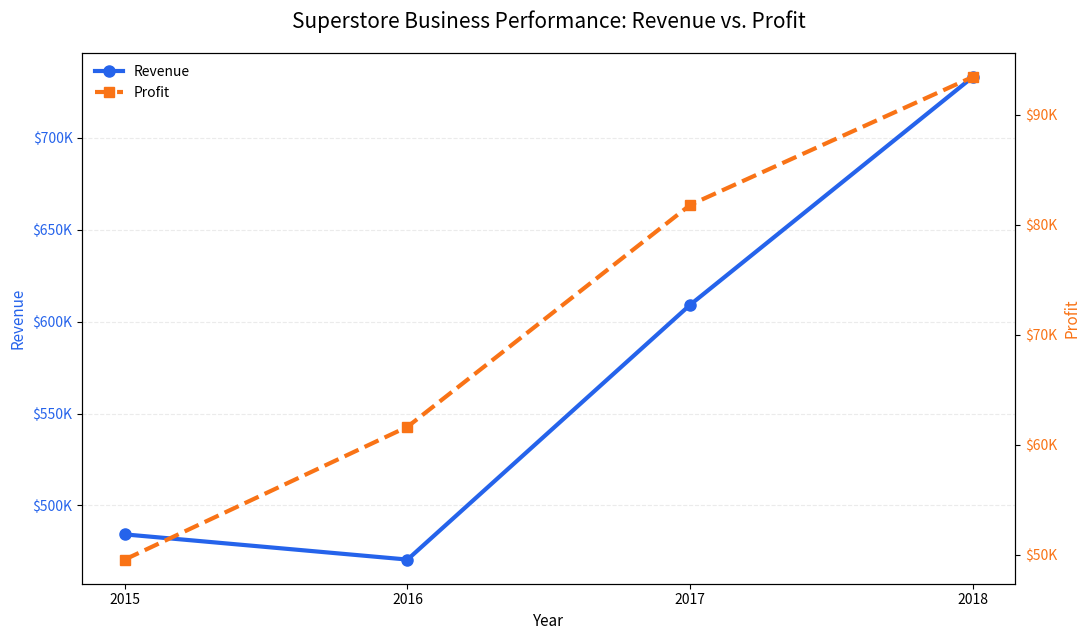
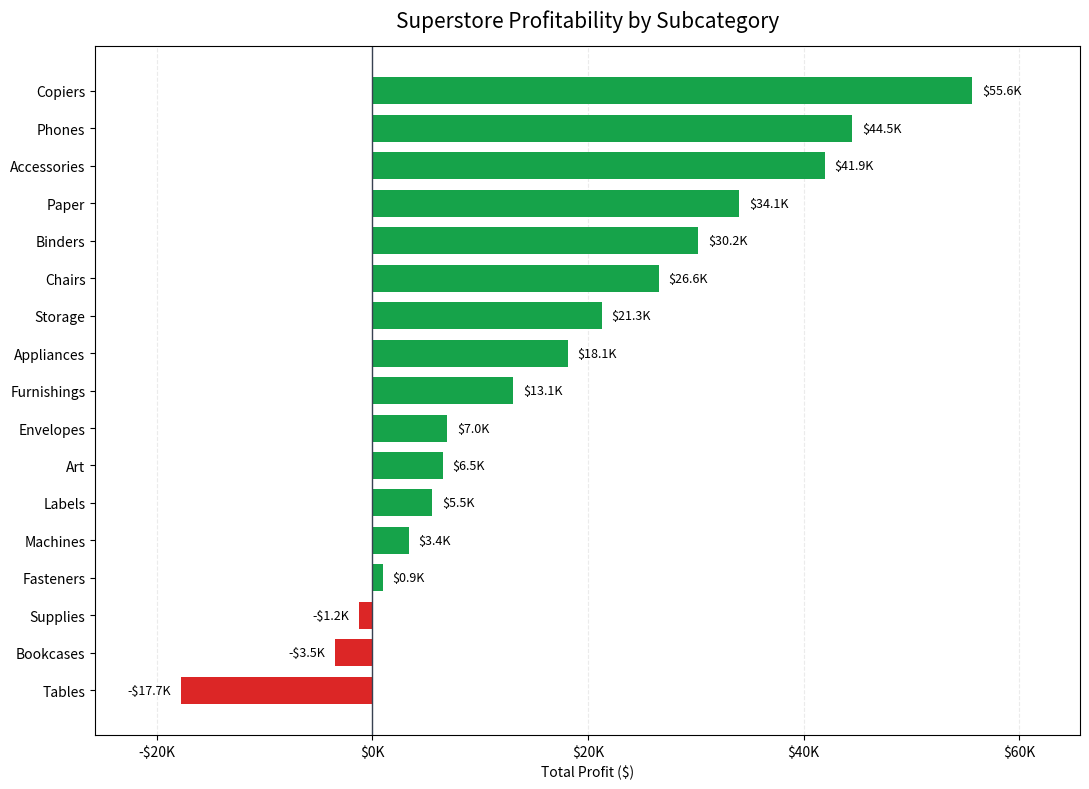
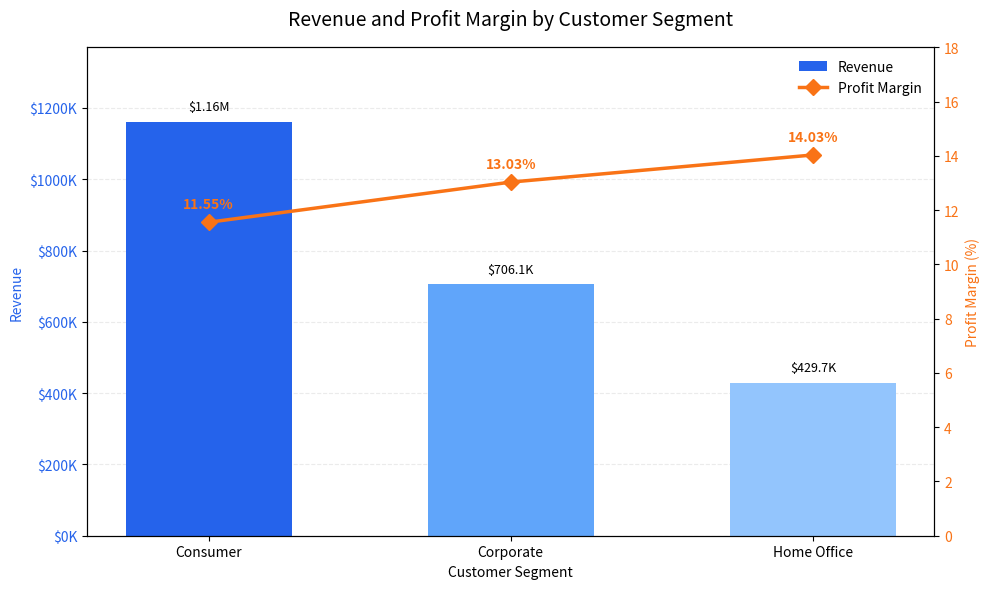

These charts were generated, in order, by the following Python code:
import matplotlib.pyplot as plt
from matplotlib.ticker import FuncFormatter
from pathlib import Path

# Output folder
output_dir = Path("visuals")
output_dir.mkdir(exist_ok=True)

# Validated SQL results
years = [2015, 2016, 2017, 2018]
revenue = [484247.50, 470532.51, 609205.60, 733215.26]
profit = [49543.97, 61618.60, 81795.17, 93439.27]

# Compact currency formatting: $484K, $1.2M, etc.
def format_currency(value, _):
    if abs(value) >= 1_000_000:
        return f"${value / 1_000_000:.1f}M"
    return f"${value / 1_000:.0f}K"

# Create chart
fig, ax1 = plt.subplots(figsize=(11, 6.5))

# Revenue line
revenue_line, = ax1.plot(
    years, revenue,
    color="#2563EB",
    marker="o",
    linewidth=3,
    markersize=8,
    label="Revenue",
)
ax1.set_xlabel("Year", fontsize=11)
ax1.set_ylabel("Revenue", color="#2563EB", fontsize=11)
ax1.tick_params(axis="y", labelcolor="#2563EB")
ax1.set_xticks(years)
ax1.yaxis.set_major_formatter(FuncFormatter(format_currency))
ax1.grid(axis="y", linestyle="--", alpha=0.25)

# Profit line
ax2 = ax1.twinx()
profit_line, = ax2.plot(
    years, profit,
    color="#F97316",
    marker="s",
    linewidth=3,
    markersize=7,
    linestyle="--",
    label="Profit",
)
ax2.set_ylabel("Profit", color="#F97316", fontsize=11)
ax2.tick_params(axis="y", labelcolor="#F97316")
ax2.yaxis.set_major_formatter(FuncFormatter(format_currency))

# Combined legend
ax1.legend(
    [revenue_line, profit_line],
    ["Revenue", "Profit"],
    loc="upper left",
    frameon=False,
)

plt.title(
    "Superstore Business Performance: Revenue vs. Profit",
    fontsize=15,
    pad=18,
)
fig.tight_layout()

# Save chart
output_path = output_dir / "annual_performance.png"
fig.savefig(output_path, dpi=300, bbox_inches="tight")
plt.close(fig)

print(f"Chart saved to: {output_path.resolve()}")


# Chart 2: Profitability by Subcategory

import numpy as np
from matplotlib.ticker import FuncFormatter

subcategories = [
    "Tables", "Bookcases", "Supplies", "Fasteners", "Machines",
    "Labels", "Art", "Envelopes", "Furnishings", "Appliances",
    "Storage", "Chairs", "Binders", "Paper", "Accessories",
    "Phones", "Copiers"
]

subcategory_profit = [
    -17725.4811, -3472.5560, -1189.0995, 949.5182, 3384.7569,
    5546.2540, 6527.7870, 6964.1767, 13059.1436, 18138.0054,
    21278.8264, 26590.1663, 30221.7633, 34053.5693, 41936.6357,
    44515.7306, 55617.8249
]

# Sort from lowest to highest profit
sorted_indices = np.argsort(subcategory_profit)
categories = [subcategories[i] for i in sorted_indices]
profits = [subcategory_profit[i] for i in sorted_indices]

colors = ["#DC2626" if value < 0 else "#16A34A" for value in profits]

fig, ax = plt.subplots(figsize=(11, 8))

bars = ax.barh(categories, profits, color=colors, height=0.72)
ax.axvline(0, color="#374151", linewidth=1)

ax.xaxis.set_major_formatter(
    FuncFormatter(lambda value, _: f"-${abs(value)/1000:.0f}K"
                  if value < 0 else f"${value/1000:.0f}K")
)

ax.set_xlabel("Total Profit ($)")
ax.set_title("Superstore Profitability by Subcategory", fontsize=15, pad=14)
ax.grid(axis="x", linestyle="--", alpha=0.25)
ax.set_axisbelow(True)

# Add labels to each bar
for bar, value in zip(bars, profits):
    if value < 0:
        ax.text(
            value - 900, bar.get_y() + bar.get_height() / 2,
            f"-${abs(value)/1000:.1f}K",
            va="center", ha="right", fontsize=9
        )
    else:
        ax.text(
            value + 900, bar.get_y() + bar.get_height() / 2,
            f"${value/1000:.1f}K",
            va="center", ha="left", fontsize=9
        )

ax.set_xlim(min(profits) * 1.45, max(profits) * 1.18)
fig.tight_layout()

output_path = output_dir / "subcategory_profitability.png"
fig.savefig(output_path, dpi=300, bbox_inches="tight")
plt.close(fig)

print(f"Chart saved to: {output_path.resolve()}")


# Chart 3: Customer Segment Performance

segments = ["Consumer", "Corporate", "Home Office"]
segment_revenue = [1161401.35, 706146.37, 429653.15]
segment_margin = [11.55, 13.03, 14.03]

fig, ax1 = plt.subplots(figsize=(10, 6))

# Revenue bars
revenue_bars = ax1.bar(
    segments,
    segment_revenue,
    color=["#2563EB", "#60A5FA", "#93C5FD"],
    width=0.55,
    label="Revenue",
)

ax1.set_ylabel("Revenue", color="#2563EB")
ax1.tick_params(axis="y", labelcolor="#2563EB")
ax1.yaxis.set_major_formatter(
    FuncFormatter(lambda value, _: f"${value / 1000:.0f}K")
)
ax1.set_ylim(0, max(segment_revenue) * 1.18)
ax1.grid(axis="y", linestyle="--", alpha=0.25)
ax1.set_axisbelow(True)

# Revenue labels
for bar, value in zip(revenue_bars, segment_revenue):
    ax1.text(
        bar.get_x() + bar.get_width() / 2,
        bar.get_height() + max(segment_revenue) * 0.02,
        f"${value / 1_000_000:.2f}M" if value >= 1_000_000
        else f"${value / 1000:.1f}K",
        ha="center",
        va="bottom",
        fontsize=9,
    )

# Profit margin line on secondary axis
ax2 = ax1.twinx()
margin_line, = ax2.plot(
    segments,
    segment_margin,
    color="#F97316",
    marker="D",
    linewidth=2.5,
    markersize=8,
    label="Profit Margin",
)

ax2.set_ylabel("Profit Margin (%)", color="#F97316")
ax2.tick_params(axis="y", labelcolor="#F97316")
ax2.set_ylim(0, 18)

# Margin labels
for index, value in enumerate(segment_margin):
    ax2.annotate(
        f"{value:.2f}%",
        (index, value),
        xytext=(0, 10),
        textcoords="offset points",
        ha="center",
        color="#F97316",
        fontsize=10,
        fontweight="bold",
    )

ax1.set_title("Revenue and Profit Margin by Customer Segment", fontsize=14, pad=16)
ax1.set_xlabel("Customer Segment")

ax1.legend(
    [revenue_bars, margin_line],
    ["Revenue", "Profit Margin"],
    loc="upper right",
    frameon=False,
)

fig.tight_layout()

output_path = output_dir / "customer_segments.png"
fig.savefig(output_path, dpi=300, bbox_inches="tight")
plt.close(fig)

print(f"Chart saved to: {output_path.resolve()}")
